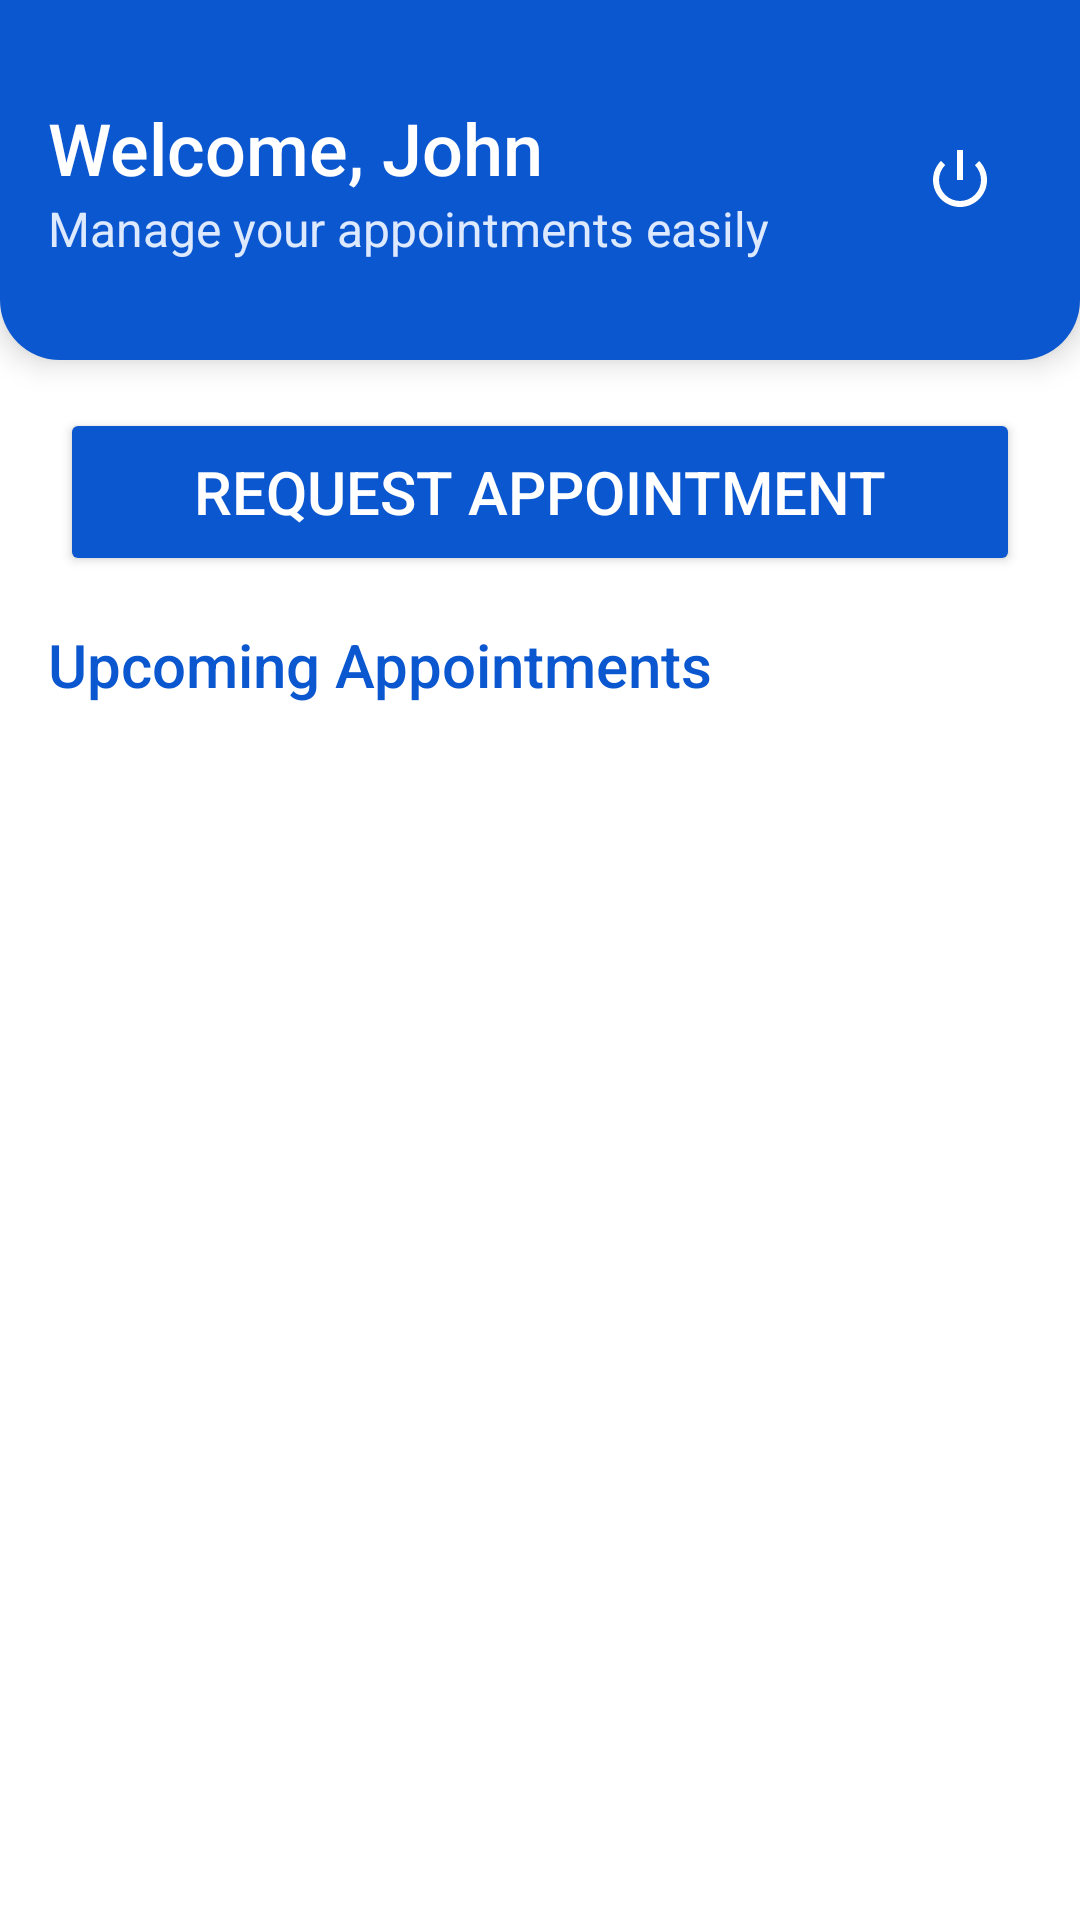

Layout XML and referenced resources for this Android screen:
<!-- AndroidManifest.xml: application theme Theme.ClinicEase -->
<!-- res/layout/activity_patient_home.xml -->
<?xml version="1.0" encoding="utf-8"?>
<LinearLayout xmlns:android="http://schemas.android.com/apk/res/android"
    xmlns:tools="http://schemas.android.com/tools"
    android:orientation="vertical"
    android:background="@color/white"
    android:layout_width="match_parent"
    android:layout_height="match_parent">

    
    <LinearLayout
        android:id="@+id/header_container"
        android:orientation="horizontal"
        android:layout_width="match_parent"
        android:layout_height="120dp"
        android:background="@drawable/header_background"
        android:gravity="center_vertical"
        android:padding="@dimen/pad"
        android:elevation="6dp">

        <LinearLayout
            android:orientation="vertical"
            android:layout_weight="1"
            android:layout_width="0dp"
            android:layout_height="wrap_content">

            <TextView
                android:id="@+id/tv_welcome"
                android:layout_width="match_parent"
                android:layout_height="wrap_content"
                android:text="@string/welcome_user"
                android:textSize="24sp"
                android:fontFamily="sans-serif-medium"
                android:textColor="@color/white" />

            <TextView
                android:id="@+id/tv_manage_subtitle"
                android:layout_width="match_parent"
                android:layout_height="wrap_content"
                android:text="@string/manage_appointments_subtitle"
                android:textSize="16sp"
                android:textColor="#DDE9FF" />
        </LinearLayout>

        <ImageButton
            android:id="@+id/btn_logout"
            android:layout_width="48dp"
            android:layout_height="48dp"
            android:src="@android:drawable/ic_lock_power_off"
            android:background="?attr/selectableItemBackgroundBorderless"
            android:tint="@android:color/white"
            android:contentDescription="@string/logout_label"
            tools:ignore="UseAppTint" />
    </LinearLayout>

    
    <Button
        android:id="@+id/btn_request_appointment"
        android:layout_width="320dp"
        android:layout_height="@dimen/btn_height"
        android:layout_gravity="center"
        android:layout_marginTop="@dimen/pad"
        android:backgroundTint="@color/primary"
        android:text="@string/request_appointment"
        android:gravity="center"
        android:textColor="@color/white"
        android:textSize="20sp" />

    
    <TextView
        android:id="@+id/tv_upcoming_label"
        android:layout_marginTop="@dimen/pad"
        android:layout_width="match_parent"
        android:layout_height="wrap_content"
        android:layout_marginStart="@dimen/pad"
        android:text="@string/upcoming_appointments"
        android:textSize="20sp"
        android:fontFamily="sans-serif-medium"
        android:textColor="@color/primary" />

    <androidx.recyclerview.widget.RecyclerView
        android:id="@+id/rv_upcoming"
        android:layout_marginTop="@dimen/pad_small"
        android:layout_width="match_parent"
        android:layout_height="0dp"
        android:layout_weight="1" />
</LinearLayout>
<!-- resources referenced by this layout -->
<resources>
  <color name="primary">#0B57D0</color>
  <color name="white">#FFFFFF</color>
  <dimen name="btn_height">56dp</dimen>
  <dimen name="pad">16dp</dimen>
  <dimen name="pad_small">8dp</dimen>
  <!-- drawable header_background (drawable) -->
  <?xml version="1.0" encoding="utf-8"?>
  <shape xmlns:android="http://schemas.android.com/apk/res/android"
      android:shape="rectangle">
  
      
      <solid android:color="@color/primary" />
  
      
      <corners
          android:bottomLeftRadius="20dp"
          android:bottomRightRadius="20dp" />
  
      
      <padding android:bottom="2dp" />
  </shape>
  <string name="logout_label">Logout</string>
  <string name="manage_appointments_subtitle">Manage your appointments easily</string>
  <string name="request_appointment">Request Appointment</string>
  <string name="upcoming_appointments">Upcoming Appointments</string>
  <string name="welcome_user">Welcome, John</string>
  <style name="Theme.ClinicEase" parent="Theme.MaterialComponents.DayNight.NoActionBar">
          
          <item name="colorPrimary">@color/primary</item>
          <item name="colorPrimaryVariant">@color/purple_700</item>
          <item name="colorOnPrimary">@color/white</item>
          <item name="colorPrimary">@color/accent_blue</item>
          <item name="colorOnPrimary">@color/white</item>
          <item name="android:statusBarColor">@color/accent_blue</item>
          <item name="colorSecondary">@color/secondary</item>
          <item name="colorOnSecondary">@color/white</item>
  
          
          <item name="android:statusBarColor">?attr/colorPrimaryVariant</item>
  
          
          <item name="materialButtonStyle">@style/Widget.MaterialComponents.Button</item>
      </style>
  <color name="purple_700">#FF3700B3</color>
  <color name="accent_blue">#2B7ED6</color>
  <color name="secondary">#6B7280</color>
</resources>
